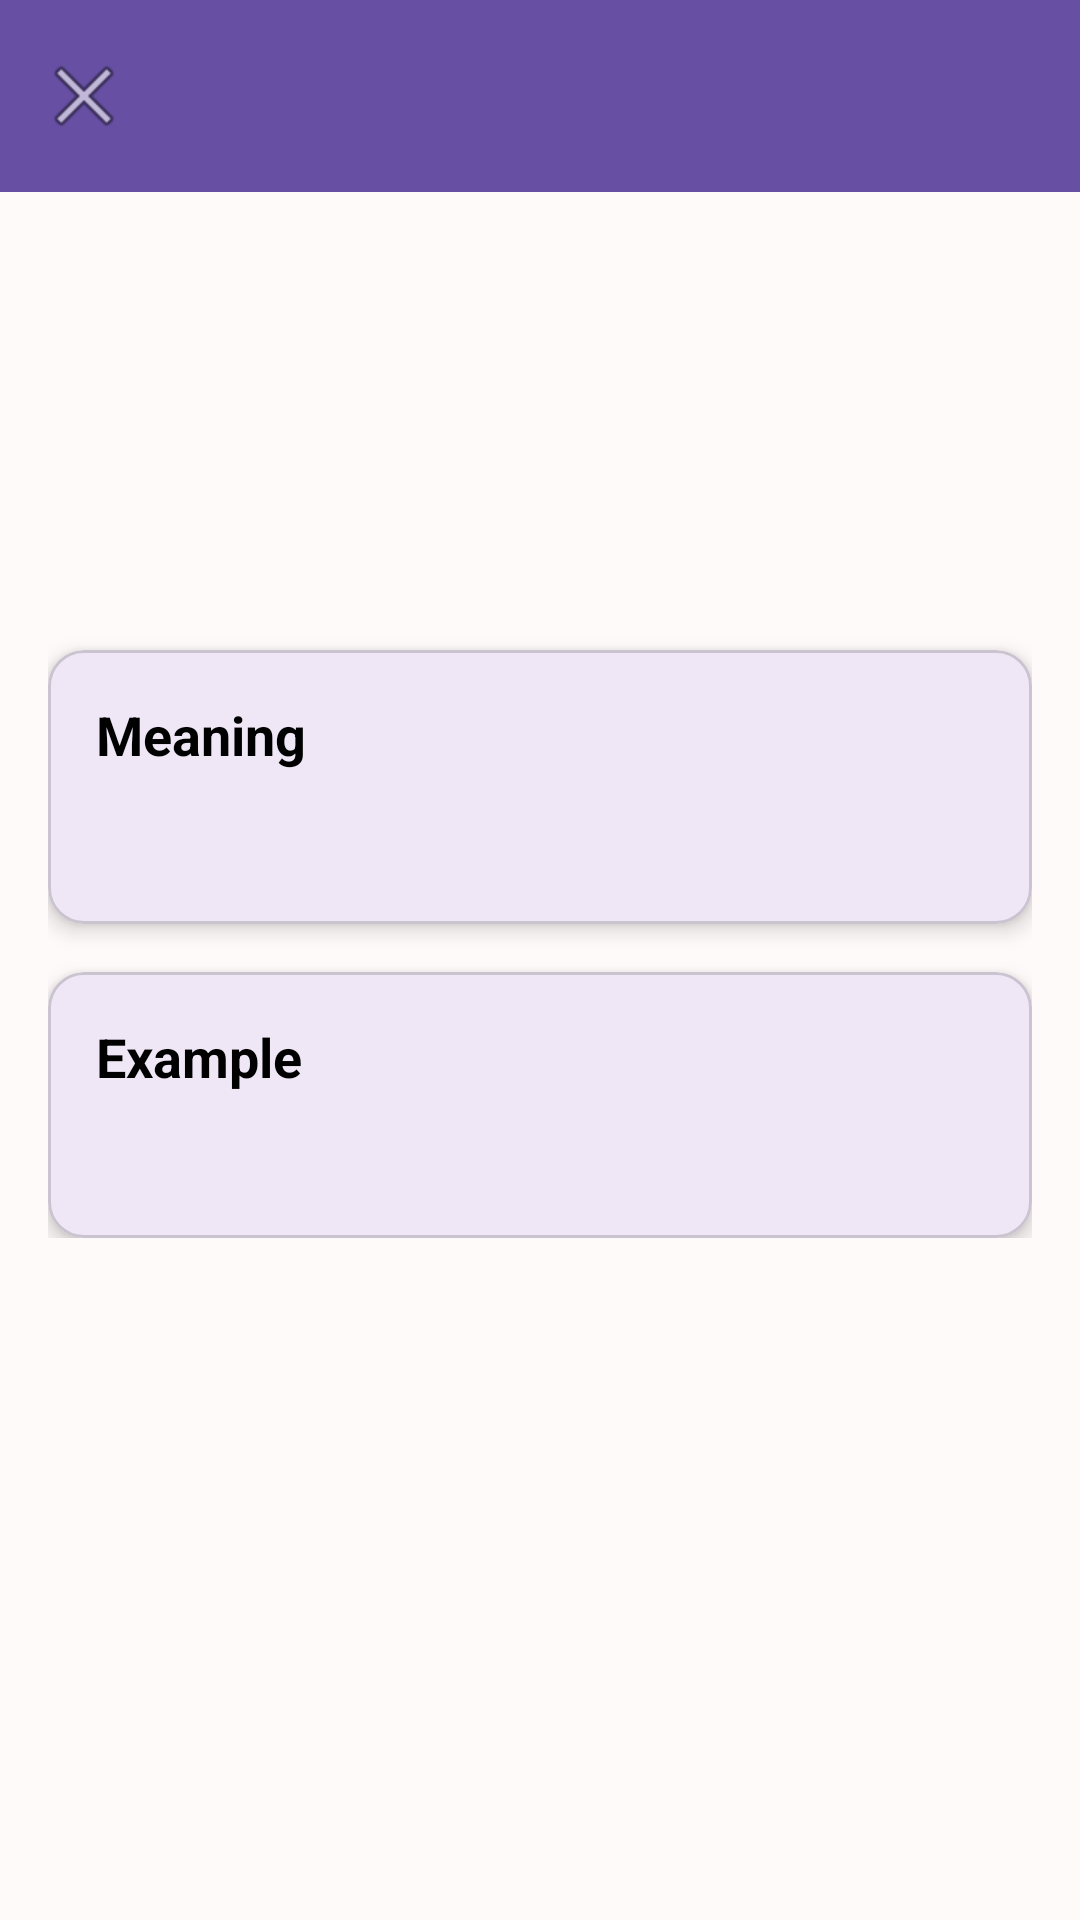

Produce the Android XML layout that renders to this screen, including the resource entries it uses.
<!-- AndroidManifest.xml: application theme Theme.DoAnChuyenDe -->
<!-- res/layout/activity_vocabulary_detail.xml -->
<?xml version="1.0" encoding="utf-8"?>
<androidx.coordinatorlayout.widget.CoordinatorLayout xmlns:android="http://schemas.android.com/apk/res/android"
    xmlns:app="http://schemas.android.com/apk/res-auto"
    android:layout_width="match_parent"
    android:layout_height="match_parent">

    <com.google.android.material.appbar.AppBarLayout
        android:layout_width="match_parent"
        android:layout_height="wrap_content">

        <com.google.android.material.appbar.MaterialToolbar
            android:id="@+id/toolbar"
            android:layout_width="match_parent"
            android:layout_height="?attr/actionBarSize"
            android:background="?attr/colorPrimary"
            app:titleTextColor="@android:color/white"
            app:navigationIcon="@android:drawable/ic_menu_close_clear_cancel" />

    </com.google.android.material.appbar.AppBarLayout>

    <androidx.core.widget.NestedScrollView
        android:layout_width="match_parent"
        android:layout_height="match_parent"
        app:layout_behavior="@string/appbar_scrolling_view_behavior">

        <LinearLayout
            android:layout_width="match_parent"
            android:layout_height="wrap_content"
            android:orientation="vertical"
            android:padding="16dp">

            <TextView
                android:id="@+id/japaneseTextView"
                android:layout_width="wrap_content"
                android:layout_height="wrap_content"
                android:layout_gravity="center"
                android:textSize="48sp"
                android:textStyle="bold"
                android:layout_marginBottom="16dp"/>

            <TextView
                android:id="@+id/readingTextView"
                android:layout_width="wrap_content"
                android:layout_height="wrap_content"
                android:layout_gravity="center"
                android:textSize="24sp"
                android:textColor="@android:color/darker_gray"
                android:layout_marginBottom="24dp"/>

            <com.google.android.material.card.MaterialCardView
                android:layout_width="match_parent"
                android:layout_height="wrap_content"
                android:layout_marginBottom="16dp"
                app:cardCornerRadius="12dp"
                app:cardElevation="4dp">

                <LinearLayout
                    android:layout_width="match_parent"
                    android:layout_height="wrap_content"
                    android:orientation="vertical"
                    android:padding="16dp">

                    <TextView
                        android:layout_width="wrap_content"
                        android:layout_height="wrap_content"
                        android:text="Meaning"
                        android:textStyle="bold"
                        android:textSize="18sp"
                        android:layout_marginBottom="8dp"/>

                    <TextView
                        android:id="@+id/meaningTextView"
                        android:layout_width="match_parent"
                        android:layout_height="wrap_content"
                        android:textSize="20sp"/>

                </LinearLayout>

            </com.google.android.material.card.MaterialCardView>

            <com.google.android.material.card.MaterialCardView
                android:layout_width="match_parent"
                android:layout_height="wrap_content"
                app:cardCornerRadius="12dp"
                app:cardElevation="4dp">

                <LinearLayout
                    android:layout_width="match_parent"
                    android:layout_height="wrap_content"
                    android:orientation="vertical"
                    android:padding="16dp">

                    <TextView
                        android:layout_width="wrap_content"
                        android:layout_height="wrap_content"
                        android:text="Example"
                        android:textStyle="bold"
                        android:textSize="18sp"
                        android:layout_marginBottom="8dp"/>

                    <TextView
                        android:id="@+id/exampleTextView"
                        android:layout_width="match_parent"
                        android:layout_height="wrap_content"
                        android:textSize="18sp"
                        android:textStyle="italic"/>

                </LinearLayout>

            </com.google.android.material.card.MaterialCardView>

        </LinearLayout>

    </androidx.core.widget.NestedScrollView>

</androidx.coordinatorlayout.widget.CoordinatorLayout>
<!-- resources referenced by this layout -->
<resources>
  <style name="Theme.DoAnChuyenDe" parent="Base.Theme.DoAnChuyenDe" />
  <style name="Base.Theme.DoAnChuyenDe" parent="Theme.Material3.DayNight.NoActionBar">
  
          
          <item name="android:colorBackground">@color/snow</item>
  
          
          <item name="android:textColor">#000000</item>
  
  
          <item name="android:statusBarColor">@color/dark</item> 
          <item name="android:navigationBarColor">@color/dark</item> 
  
  
  
      </style>
  <color name="snow">#FFFAFA</color>
  <color name="dark">#2A2323</color>
</resources>
